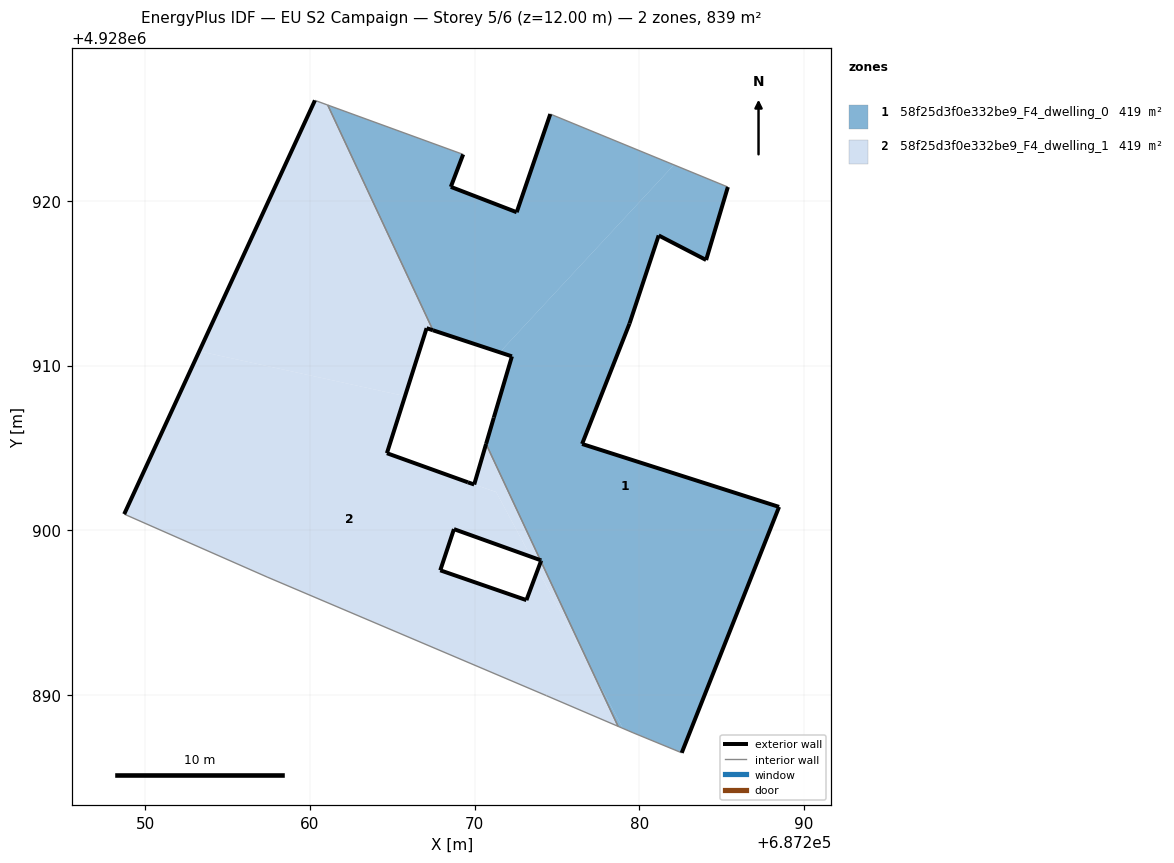
=== STOREY PLAN SPEC (per zone: floor XY polygon, exterior-wall plan segments, windows/doors) ===
zone 1: 58f25d3f0e332be9_F4_dwelling_0  (419.5 m²)
  floor: (687271.52, 4928910.80) (687282.10, 4928922.18) (687274.59, 4928925.27) (687272.55, 4928919.31) (687268.55, 4928920.85) (687269.30, 4928922.82) (687261.08, 4928925.81) (687267.47, 4928912.14)
  floor: (687282.57, 4928886.49) (687288.48, 4928901.42) (687276.52, 4928905.24) (687279.40, 4928912.55) (687281.17, 4928917.90) (687284.05, 4928916.41) (687285.37, 4928920.84) (687282.10, 4928922.18) (687271.52, 4928910.80) (687272.26, 4928910.56) (687271.16, 4928906.84) (687270.69, 4928905.24) (687273.99, 4928898.19) (687274.04, 4928898.17) (687274.02, 4928898.11) (687277.15, 4928891.43) (687279.01, 4928887.97) (687279.61, 4928887.71)
  floor: (687279.01, 4928887.97) (687277.15, 4928891.43) (687278.71, 4928888.09)
  exterior wall: (687272.55, 4928919.31) – (687274.59, 4928925.27)  [6.3 m]
  exterior wall: (687285.37, 4928920.84) – (687284.05, 4928916.41)  [4.6 m]
  exterior wall: (687284.05, 4928916.41) – (687281.17, 4928917.90)  [3.2 m]
  exterior wall: (687281.17, 4928917.90) – (687279.40, 4928912.55)  [5.6 m]
  exterior wall: (687279.40, 4928912.55) – (687276.52, 4928905.24)  [7.9 m]
  exterior wall: (687276.52, 4928905.24) – (687288.48, 4928901.42)  [12.6 m]
  exterior wall: (687288.48, 4928901.42) – (687282.57, 4928886.49)  [16.1 m]
  exterior wall: (687274.02, 4928898.11) – (687274.04, 4928898.17)  [0.1 m]
  exterior wall: (687274.04, 4928898.17) – (687273.99, 4928898.18)  [0.1 m]
  exterior wall: (687270.69, 4928905.24) – (687271.16, 4928906.84)  [1.7 m]
  exterior wall: (687271.16, 4928906.84) – (687272.26, 4928910.56)  [3.9 m]
  exterior wall: (687272.26, 4928910.56) – (687267.47, 4928912.14)  [5.0 m]
  exterior wall: (687269.30, 4928922.82) – (687268.55, 4928920.85)  [2.1 m]
  exterior wall: (687268.55, 4928920.85) – (687272.55, 4928919.31)  [4.3 m]
  interior walls: 7
zone 2: 58f25d3f0e332be9_F4_dwelling_1  (419.5 m²)
  floor: (687278.71, 4928888.09) (687277.15, 4928891.43) (687273.83, 4928897.60) (687273.14, 4928895.76) (687267.91, 4928897.57) (687268.74, 4928900.07) (687273.41, 4928898.39) (687271.30, 4928902.32) (687269.97, 4928902.78) (687269.59, 4928902.91) (687264.67, 4928904.68) (687265.77, 4928908.14) (687253.28, 4928910.86) (687248.72, 4928900.98) (687257.40, 4928897.16) (687274.35, 4928889.96)
  floor: (687265.77, 4928908.14) (687267.08, 4928912.27) (687267.47, 4928912.14) (687261.08, 4928925.81) (687260.30, 4928926.10) (687253.28, 4928910.86)
  floor: (687277.15, 4928891.43) (687274.02, 4928898.11) (687273.83, 4928897.60)
  floor: (687273.99, 4928898.19) (687270.69, 4928905.24) (687269.97, 4928902.78) (687271.30, 4928902.32) (687273.41, 4928898.39)
  exterior wall: (687267.47, 4928912.14) – (687267.08, 4928912.27)  [0.4 m]
  exterior wall: (687267.08, 4928912.27) – (687264.67, 4928904.68)  [8.0 m]
  exterior wall: (687264.67, 4928904.68) – (687269.59, 4928902.91)  [5.2 m]
  exterior wall: (687269.59, 4928902.91) – (687269.97, 4928902.78)  [0.4 m]
  exterior wall: (687269.97, 4928902.78) – (687270.69, 4928905.24)  [2.6 m]
  exterior wall: (687273.99, 4928898.18) – (687268.74, 4928900.07)  [5.6 m]
  exterior wall: (687268.74, 4928900.07) – (687267.91, 4928897.57)  [2.6 m]
  exterior wall: (687267.91, 4928897.57) – (687273.14, 4928895.76)  [5.5 m]
  exterior wall: (687273.14, 4928895.76) – (687274.02, 4928898.11)  [2.5 m]
  exterior wall: (687248.72, 4928900.98) – (687260.30, 4928926.10)  [27.7 m]
  interior walls: 7

=== DERIVED (storey summary) ===
Building: EU S2 Campaign
Storey: 5 of 6  (floor level z = 12.00 m)
Storey gross floor area: 838.9 m²
Zones on this storey: 2
  - 58f25d3f0e332be9_F4_dwelling_0: floor 419.5 m²; exterior wall 73.4 m (220.1 m²); WWR 0.0%
  - 58f25d3f0e332be9_F4_dwelling_1: floor 419.5 m²; exterior wall 60.5 m (181.5 m²); WWR 0.0%
Zone adjacency (shared interzone walls):
  - 58f25d3f0e332be9_F4_dwelling_0 ↔ 58f25d3f0e332be9_F4_dwelling_1